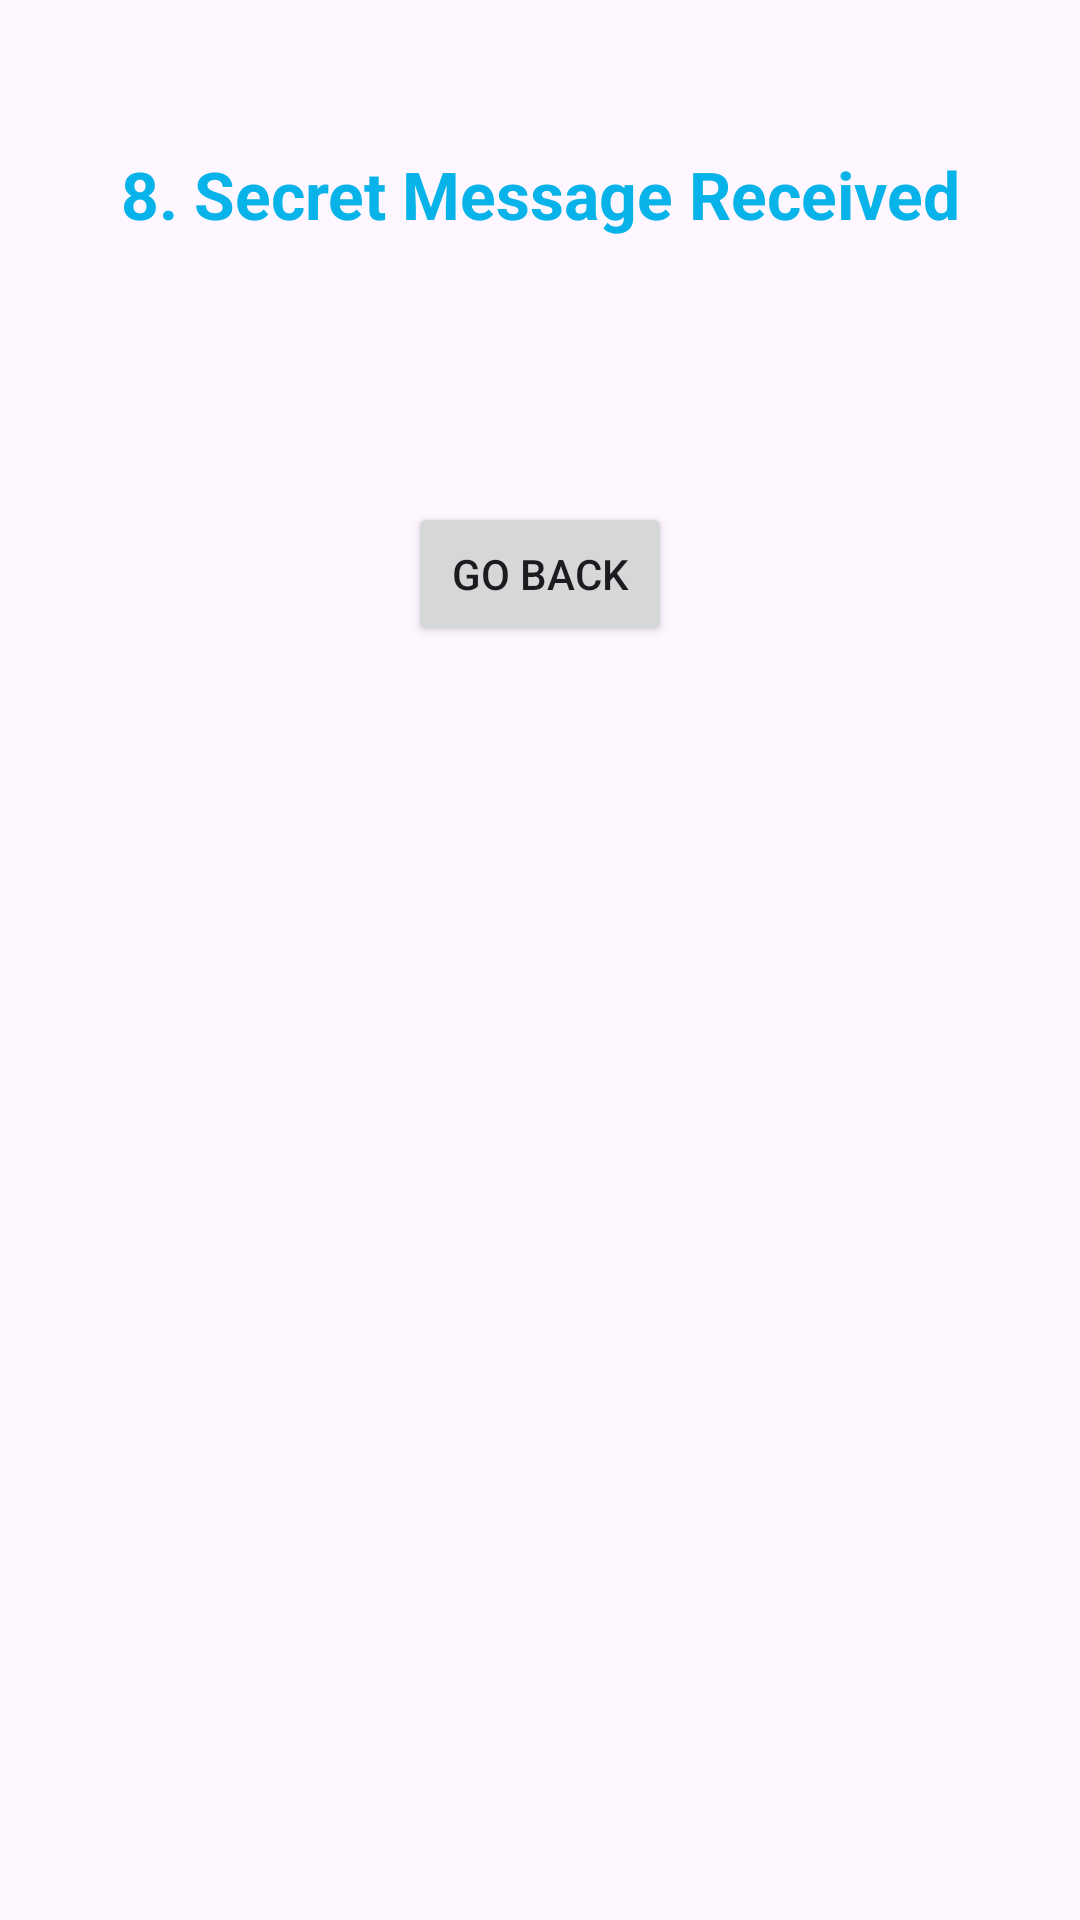

Android layout source for this screen:
<!-- AndroidManifest.xml: application theme Theme.Lab48 -->
<!-- res/layout/display_message_activity.xml -->
<?xml version="1.0" encoding="utf-8"?>
<androidx.constraintlayout.widget.ConstraintLayout xmlns:android="http://schemas.android.com/apk/res/android"
    xmlns:app="http://schemas.android.com/apk/res-auto"
    xmlns:tools="http://schemas.android.com/tools"
    android:layout_width="match_parent"
    android:layout_height="match_parent"
    tools:context=".DisplayMessageActivity">

    <TextView
        android:id="@+id/textView3"
        android:layout_width="wrap_content"
        android:layout_height="wrap_content"
        android:layout_marginTop="50dp"
        android:text="8. Secret Message Received"
        android:textAppearance="@style/TextAppearance.AppCompat.Large"
        android:textColor="#07B3E8"
        android:textStyle="bold"
        app:layout_constraintEnd_toEndOf="parent"
        app:layout_constraintHorizontal_bias="0.5"
        app:layout_constraintStart_toStartOf="parent"
        app:layout_constraintTop_toTopOf="parent" />

    <LinearLayout
        android:layout_width="match_parent"
        android:layout_height="wrap_content"
        android:gravity="center"
        android:orientation="vertical"
        app:layout_constraintBottom_toBottomOf="parent"
        app:layout_constraintEnd_toEndOf="parent"
        app:layout_constraintHorizontal_bias="0.0"
        app:layout_constraintStart_toStartOf="parent"
        app:layout_constraintTop_toTopOf="parent"
        app:layout_constraintVertical_bias="0.203"
        tools:context=".DisplayMessageActivity">

        <TextView
            android:id="@+id/tvMessage"
            android:layout_width="wrap_content"
            android:layout_height="wrap_content"
            android:padding="16dp"
            android:textSize="20sp"
            android:textStyle="bold" />

        <Button
            android:id="@+id/btnBack"
            android:layout_width="wrap_content"
            android:layout_height="wrap_content"
            android:layout_gravity="center"
            android:text="Go Back" />

    </LinearLayout>

</androidx.constraintlayout.widget.ConstraintLayout>
<!-- resources referenced by this layout -->
<resources>
  <style name="Theme.Lab48" parent="Base.Theme.Lab48" />
  <style name="Base.Theme.Lab48" parent="Theme.Material3.DayNight.NoActionBar">
          
          
      </style>
</resources>
